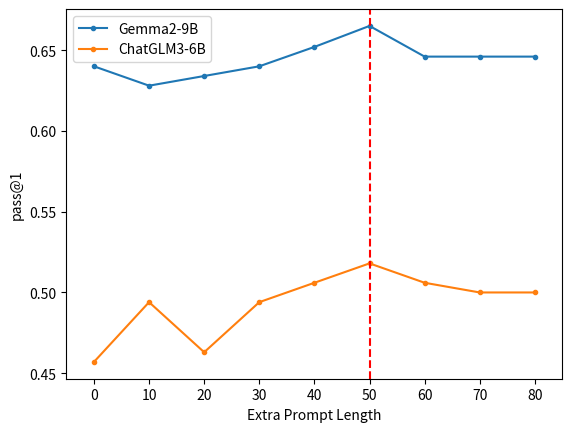

The matplotlib source for this figure:
from matplotlib import pyplot as plt
from matplotlib.pyplot import MultipleLocator
from matplotlib import rcParams
# config = {
#     "font.family":'Times New Roman',  # 设置字体类型
#     # "axes.unicode_minus": False #解决负号无法显示的问题
# }
# rcParams.update(config)

def plot_line():
    len_x = [i for i in range(0, 81, 10)]

    # dev_y = [0.476] * 11
    dev_y = [0.640, 0.628, 0.634, 0.64, 0.652, 0.665, 0.646, 0.646, 0.646]
    plt.plot(len_x, dev_y, marker=".")

    py_dev_y = [0.457, 0.494, 0.463, 0.494, 0.506, 0.518, 0.506, 0.5, 0.5]


    plt.plot(len_x, py_dev_y, marker=".")

    plt.xlabel("Extra Prompt Length")
    plt.ylabel("pass@1")
    # plt.title("年龄和薪水的关系")
    x_major_locator = MultipleLocator(10)
    # 把x轴的刻度间隔设置为1，并存在变量里
    ax = plt.gca()
    # ax为两条坐标轴的实例
    ax.xaxis.set_major_locator(x_major_locator)
    # 把x轴的主刻度设置为1的倍数

    plt.xlim(-5, 85)

    plt.axvline(50, c='red', linestyle='--')  # 竖线
    # plt.grid(True)  # 添加网格
    plt.legend(['Gemma2-9B', 'ChatGLM3-6B'])

    plt.show()


if __name__ == "__main__":
    plot_line()
